Dataset: dataset (GitHub, rickyreyes10/ResNet50_transfer_learning_with_Soccer_Dataset). Classes: soccer ball, soccer boots cleat, soccer goal net, soccer goalkeeper glove, soccer indoor soccer shoe, soccer jersey, soccer pants, soccer shin pads, soccer socks, soccer turf shoe.

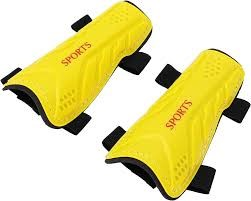
Label: soccer shin pads

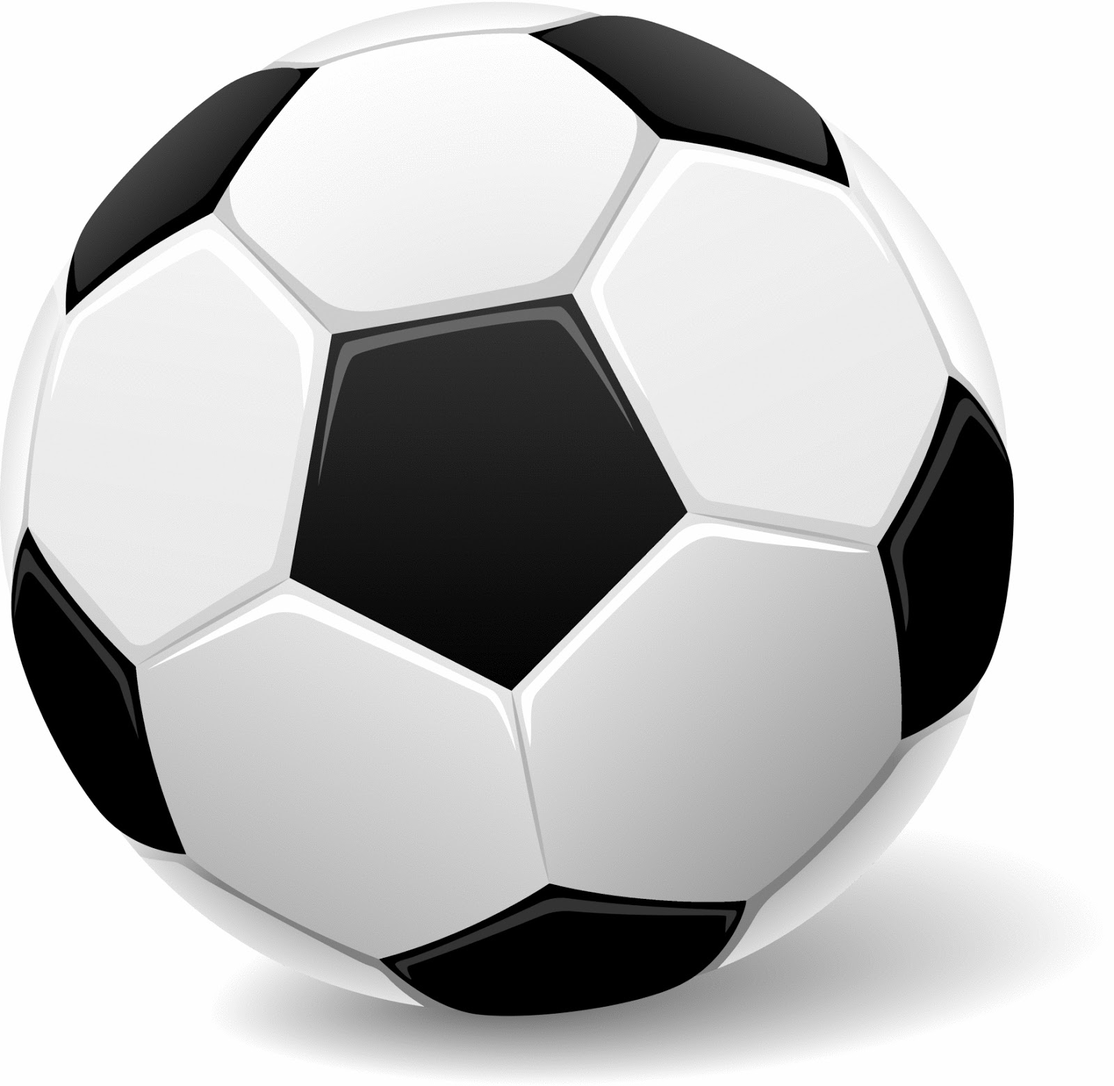
Label: soccer ball

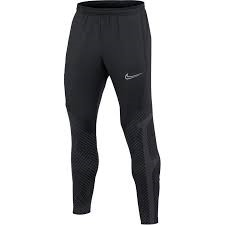
Label: soccer pants

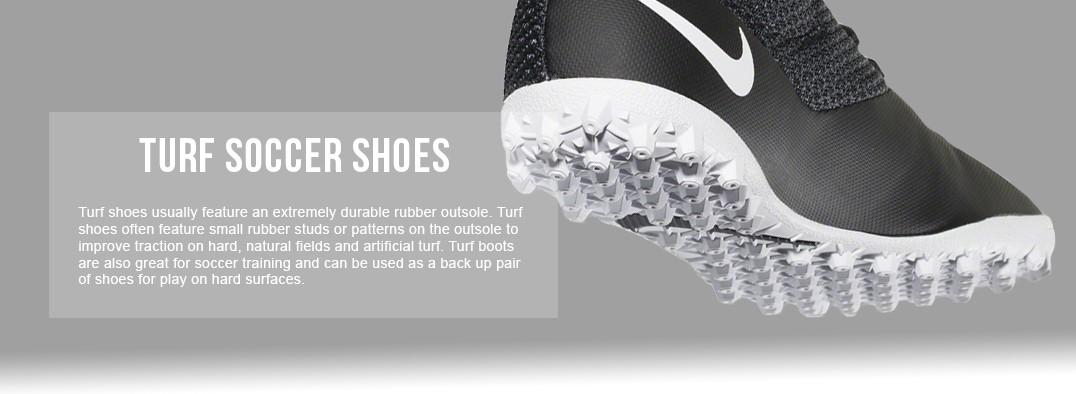
Label: soccer turf shoe

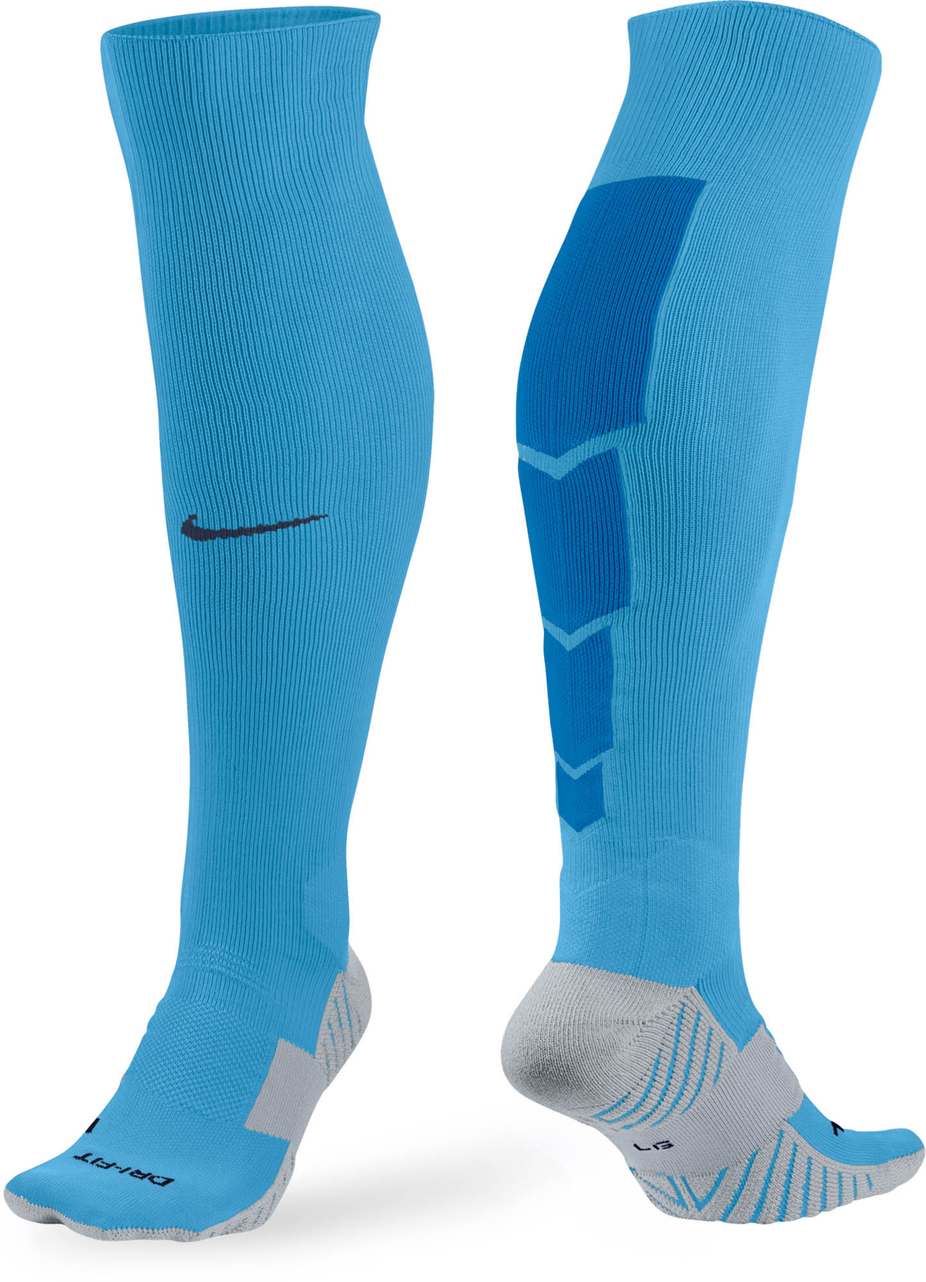
Label: soccer socks

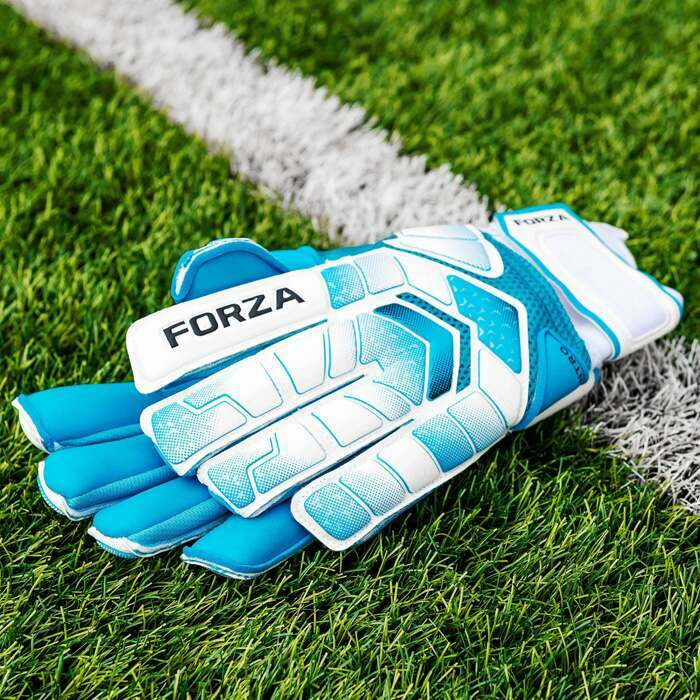
Label: soccer goalkeeper glove
